Dataset: Mango-Dataset (GitHub, muhammadimran-ui/Mango-Dataset). Classes: damage, good mango, over ripe mango, under ripe mango.

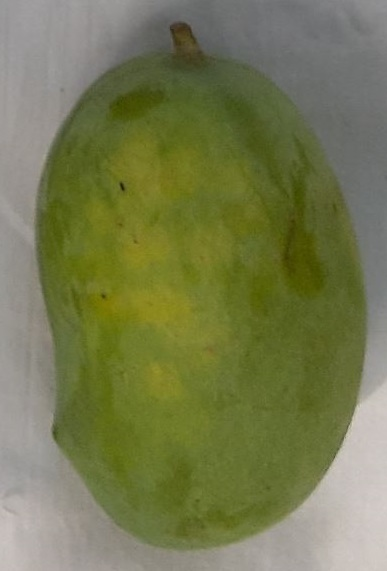
Label: good mango

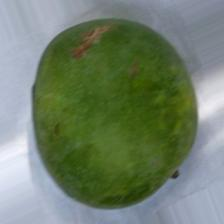
Label: under ripe mango

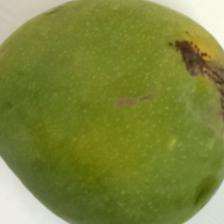
Label: damage

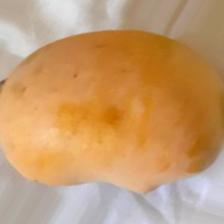
Label: over ripe mango

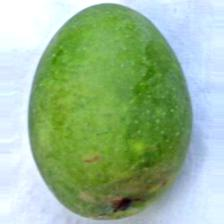
Label: under ripe mango

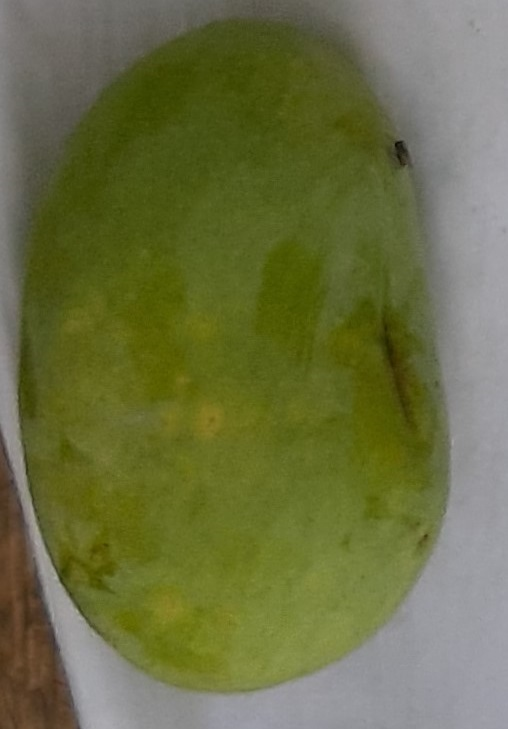
Label: good mango
